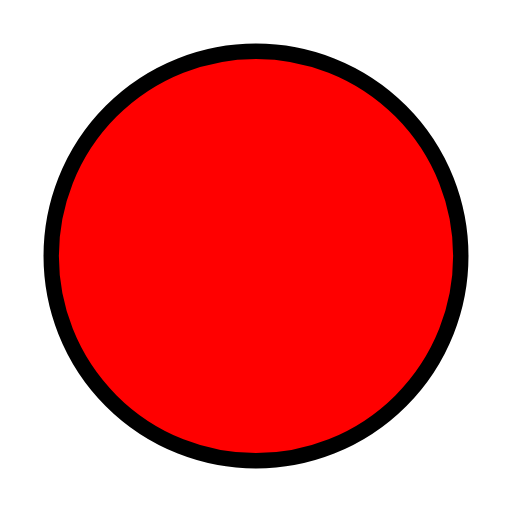
t = 0.00 s
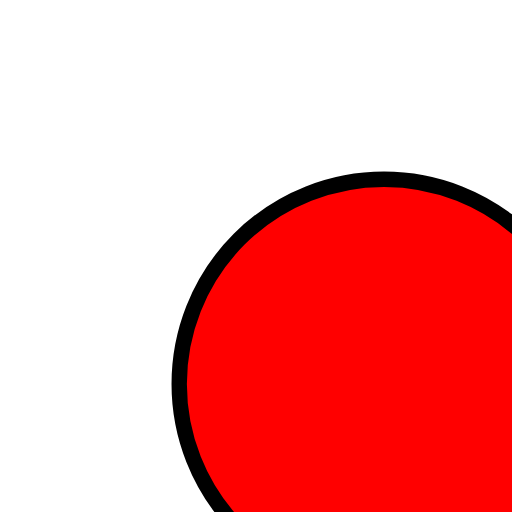
t = 0.50 s
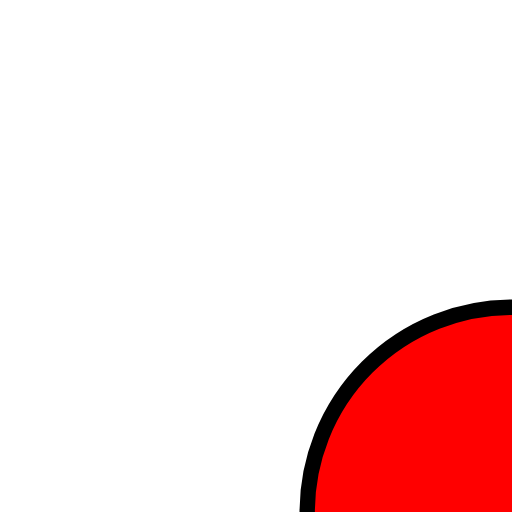
t = 1.00 s
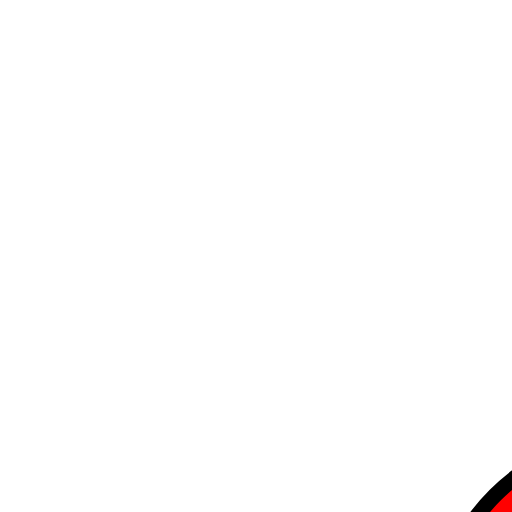
t = 1.50 s

The animated SVG that drew these frames (rendered in a browser with its animation timeline set to each time). Animation: 2 SMIL elements (animate=2); one cycle of 2.00 s, repeats indefinitely.

<svg width="100" height="100" viewBox="0 0 100 100" xmlns="http://www.w3.org/2000/svg">
  <circle cx="50" cy="50" r="40" stroke="black" stroke-width="3" fill="red">
    <animate attributeName="cx" from="50" to="150" dur="2s" repeatCount="indefinite" />
    <animate attributeName="cy" from="50" to="150" dur="2s" repeatCount="indefinite" />
  </circle>
</svg>
